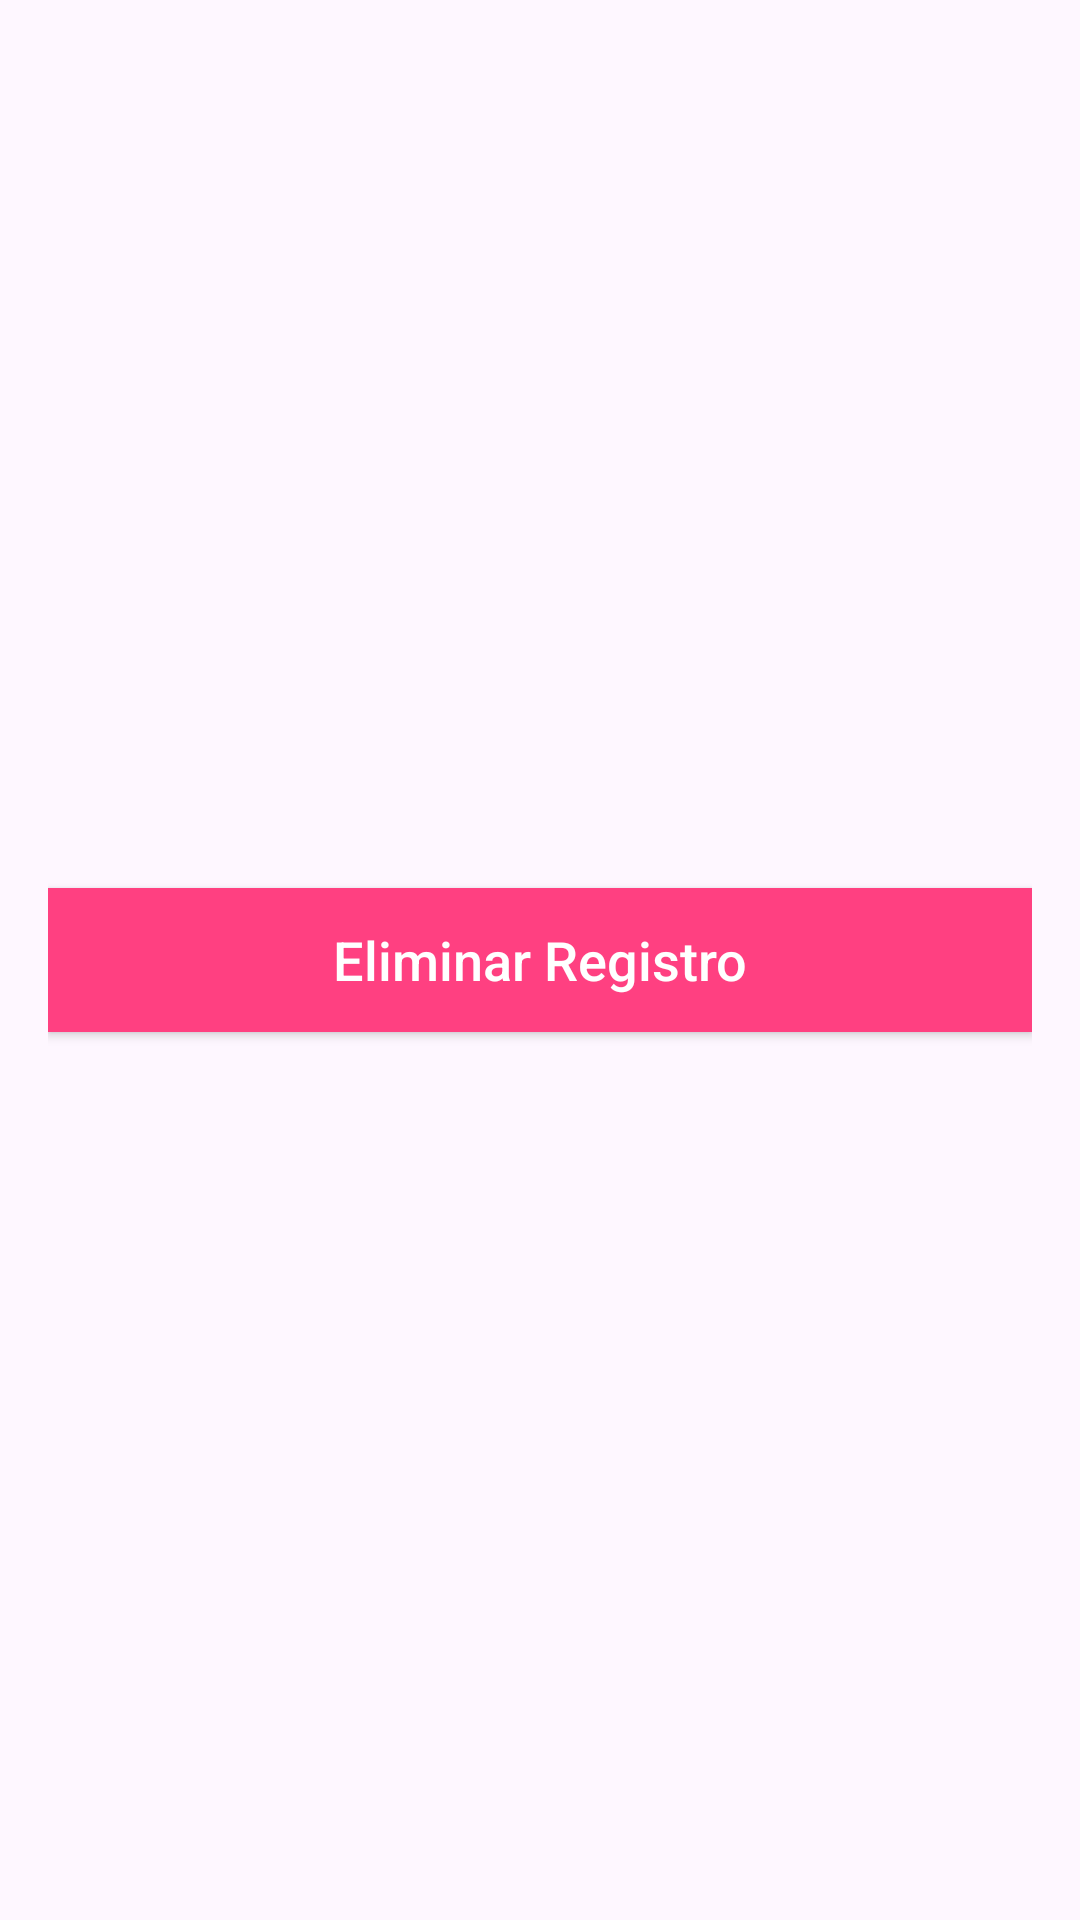

Produce the Android XML layout that renders to this screen, including the resource entries it uses.
<!-- AndroidManifest.xml: application theme Theme.PM1E2Grupo3 -->
<!-- res/layout/activity_delete.xml -->
<?xml version="1.0" encoding="utf-8"?>
<RelativeLayout xmlns:android="http://schemas.android.com/apk/res/android"
    android:layout_width="match_parent"
    android:layout_height="match_parent"
    android:padding="16dp">

    <Button
        android:id="@+id/btnDelete"
        android:layout_width="match_parent"
        android:layout_height="wrap_content"
        android:text="Eliminar Registro"
        android:layout_centerInParent="true"
        android:background="@color/colorAccent"
        android:textColor="#fff"
        android:textAllCaps="false"
        android:textSize="18sp" />

</RelativeLayout>
<!-- resources referenced by this layout -->
<resources>
  <color name="colorAccent">#FF4081</color>
  <style name="Theme.PM1E2Grupo3" parent="Base.Theme.PM1E2Grupo3" />
  <style name="Base.Theme.PM1E2Grupo3" parent="Theme.Material3.DayNight.NoActionBar">
          
          
      </style>
</resources>
